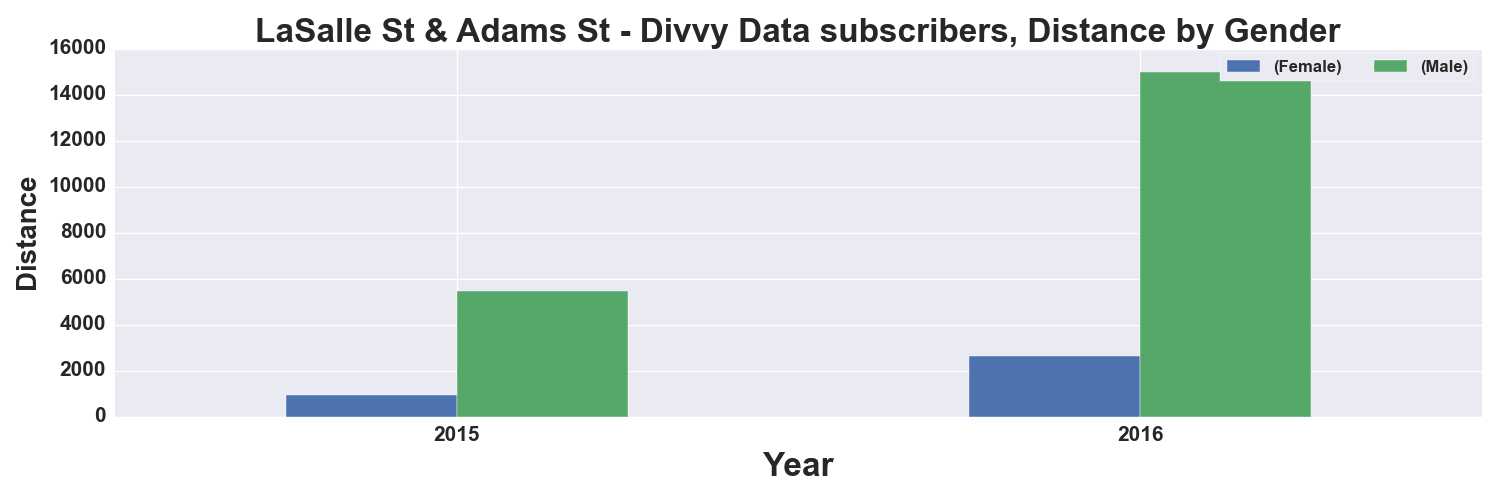

The data file committed next to this chart (first rows):
, START TIME YEAR, DISTANCE_Miles, DISTANCE_Miles
GENDER, , Female, Male
0, 2015, 954.0, 5469
1, 2016, 2626, 14982
